Run: headless pygame with SDL's dummy video driver; simulated clock (each Clock.tick advances the game by its frame time, no real sleeping); random seed 0; keys injected as events and as key.get_pressed() state; no mouse input.
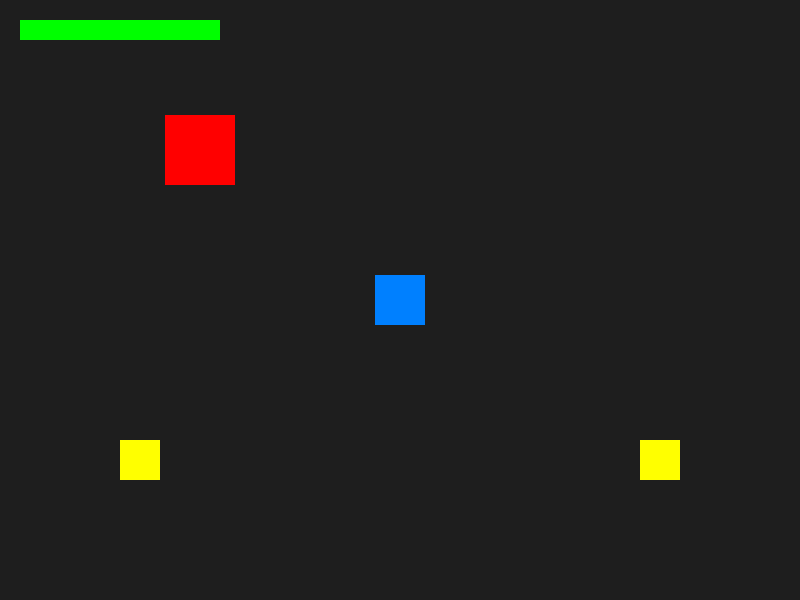
Frame 1 of 4 · flips 1–60 · no input
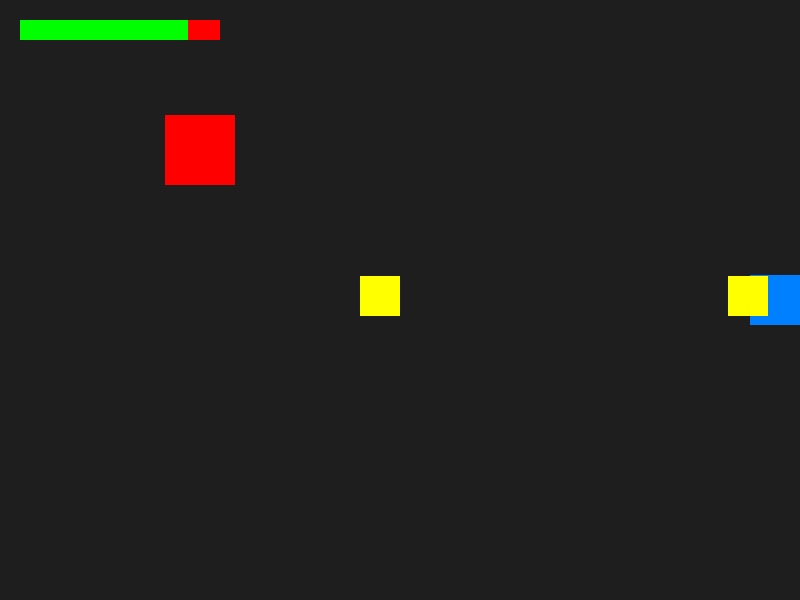
Frame 2 of 4 · flips 61–180 · tapped SPACE, RETURN · held RIGHT (→), D
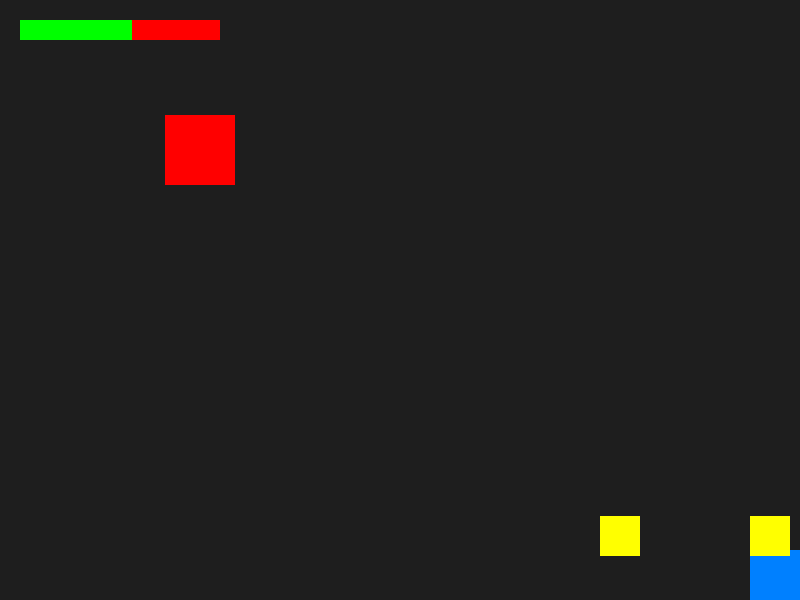
Frame 3 of 4 · flips 181–300 · held DOWN (↓), S
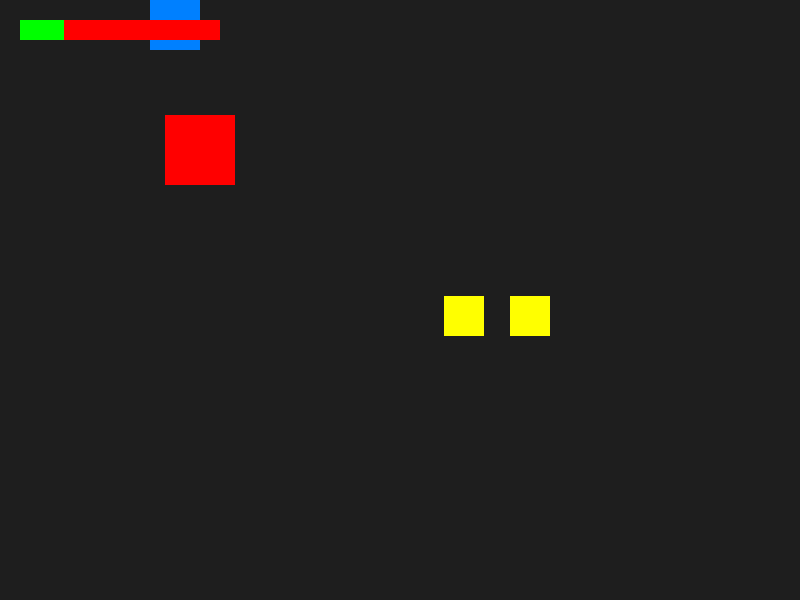
Frame 4 of 4 · flips 301–420 · held LEFT (←), A, UP (↑), W

The pygame program that drew these frames:

import pygame
import sys
import random

# Initialize Pygame
pygame.init()

# Constants
SCREEN_WIDTH = 800
SCREEN_HEIGHT = 600
SQUARE_SIZE = 50
SQUARE_COLOR = (0, 128, 255)
BLOCK_COLOR = (255, 0, 0)
BLOCK_SIZE = 70
BACKGROUND_COLOR = (30, 30, 30)
MOVE_SPEED = 5
ENEMY_COLOR = (255, 255, 0)
ENEMY_SIZE = 40
ENEMY_SPEED = 2
HEALTH_BAR_WIDTH = 200
HEALTH_BAR_HEIGHT = 20
MAX_HEALTH = 100

# Initialize screen
screen = pygame.display.set_mode((SCREEN_WIDTH, SCREEN_HEIGHT))

# Initial square position
square_x = SCREEN_WIDTH // 2 - SQUARE_SIZE // 2
square_y = SCREEN_HEIGHT // 2 - SQUARE_SIZE // 2

# Initial block position
block_x = SCREEN_WIDTH // 4 - BLOCK_SIZE // 2
block_y = SCREEN_HEIGHT // 4 - BLOCK_SIZE // 2

# Health
health = MAX_HEALTH

# Enemy list
enemies = []

def spawn_enemy():
    enemy_x = random.choice([0, SCREEN_WIDTH - ENEMY_SIZE])
    enemy_y = random.choice([0, SCREEN_HEIGHT - ENEMY_SIZE])
    enemies.append([enemy_x, enemy_y])

# Spawn initial enemies
for _ in range(3):
    spawn_enemy()

# Main game loop
clock = pygame.time.Clock()
while True:
    for event in pygame.event.get():
        if event.type == pygame.QUIT:
            pygame.quit()
            sys.exit()

    # Get keys currently being pressed
    keys = pygame.key.get_pressed()
    prev_x, prev_y = square_x, square_y
    
    # Update square position based on arrow keys
    if keys[pygame.K_UP]:
        square_y -= MOVE_SPEED
    if keys[pygame.K_DOWN]:
        square_y += MOVE_SPEED
    if keys[pygame.K_LEFT]:
        square_x -= MOVE_SPEED
    if keys[pygame.K_RIGHT]:
        square_x += MOVE_SPEED

    # Prevent the square from going off-screen
    square_x = max(0, min(SCREEN_WIDTH - SQUARE_SIZE, square_x))
    square_y = max(0, min(SCREEN_HEIGHT - SQUARE_SIZE, square_y))

    # Collision detection with the block
    square_rect = pygame.Rect(square_x, square_y, SQUARE_SIZE, SQUARE_SIZE)
    block_rect = pygame.Rect(block_x, block_y, BLOCK_SIZE, BLOCK_SIZE)

    if square_rect.colliderect(block_rect):
        square_x, square_y = prev_x, prev_y

    # Update enemies
    for enemy in enemies:
        enemy_x, enemy_y = enemy
        if enemy_x < square_x:
            enemy[0] += ENEMY_SPEED
        elif enemy_x > square_x:
            enemy[0] -= ENEMY_SPEED
        if enemy_y < square_y:
            enemy[1] += ENEMY_SPEED
        elif enemy_y > square_y:
            enemy[1] -= ENEMY_SPEED

        # Check collision with player
        enemy_rect = pygame.Rect(enemy_x, enemy_y, ENEMY_SIZE, ENEMY_SIZE)
        if square_rect.colliderect(enemy_rect):
            health -= 1
            if health <= 0:
                print("Game Over!")
                pygame.quit()
                sys.exit()

    # Drawing
    screen.fill(BACKGROUND_COLOR)
    pygame.draw.rect(screen, SQUARE_COLOR, (square_x, square_y, SQUARE_SIZE, SQUARE_SIZE))
    pygame.draw.rect(screen, BLOCK_COLOR, (block_x, block_y, BLOCK_SIZE, BLOCK_SIZE))
    
    # Draw enemies
    for enemy in enemies:
        pygame.draw.rect(screen, ENEMY_COLOR, (enemy[0], enemy[1], ENEMY_SIZE, ENEMY_SIZE))
    
    # Draw health bar
    pygame.draw.rect(screen, (255, 0, 0), (20, 20, HEALTH_BAR_WIDTH, HEALTH_BAR_HEIGHT))
    pygame.draw.rect(screen, (0, 255, 0), (20, 20, HEALTH_BAR_WIDTH * (health / MAX_HEALTH), HEALTH_BAR_HEIGHT))
    
    pygame.display.flip()
    clock.tick(60)
